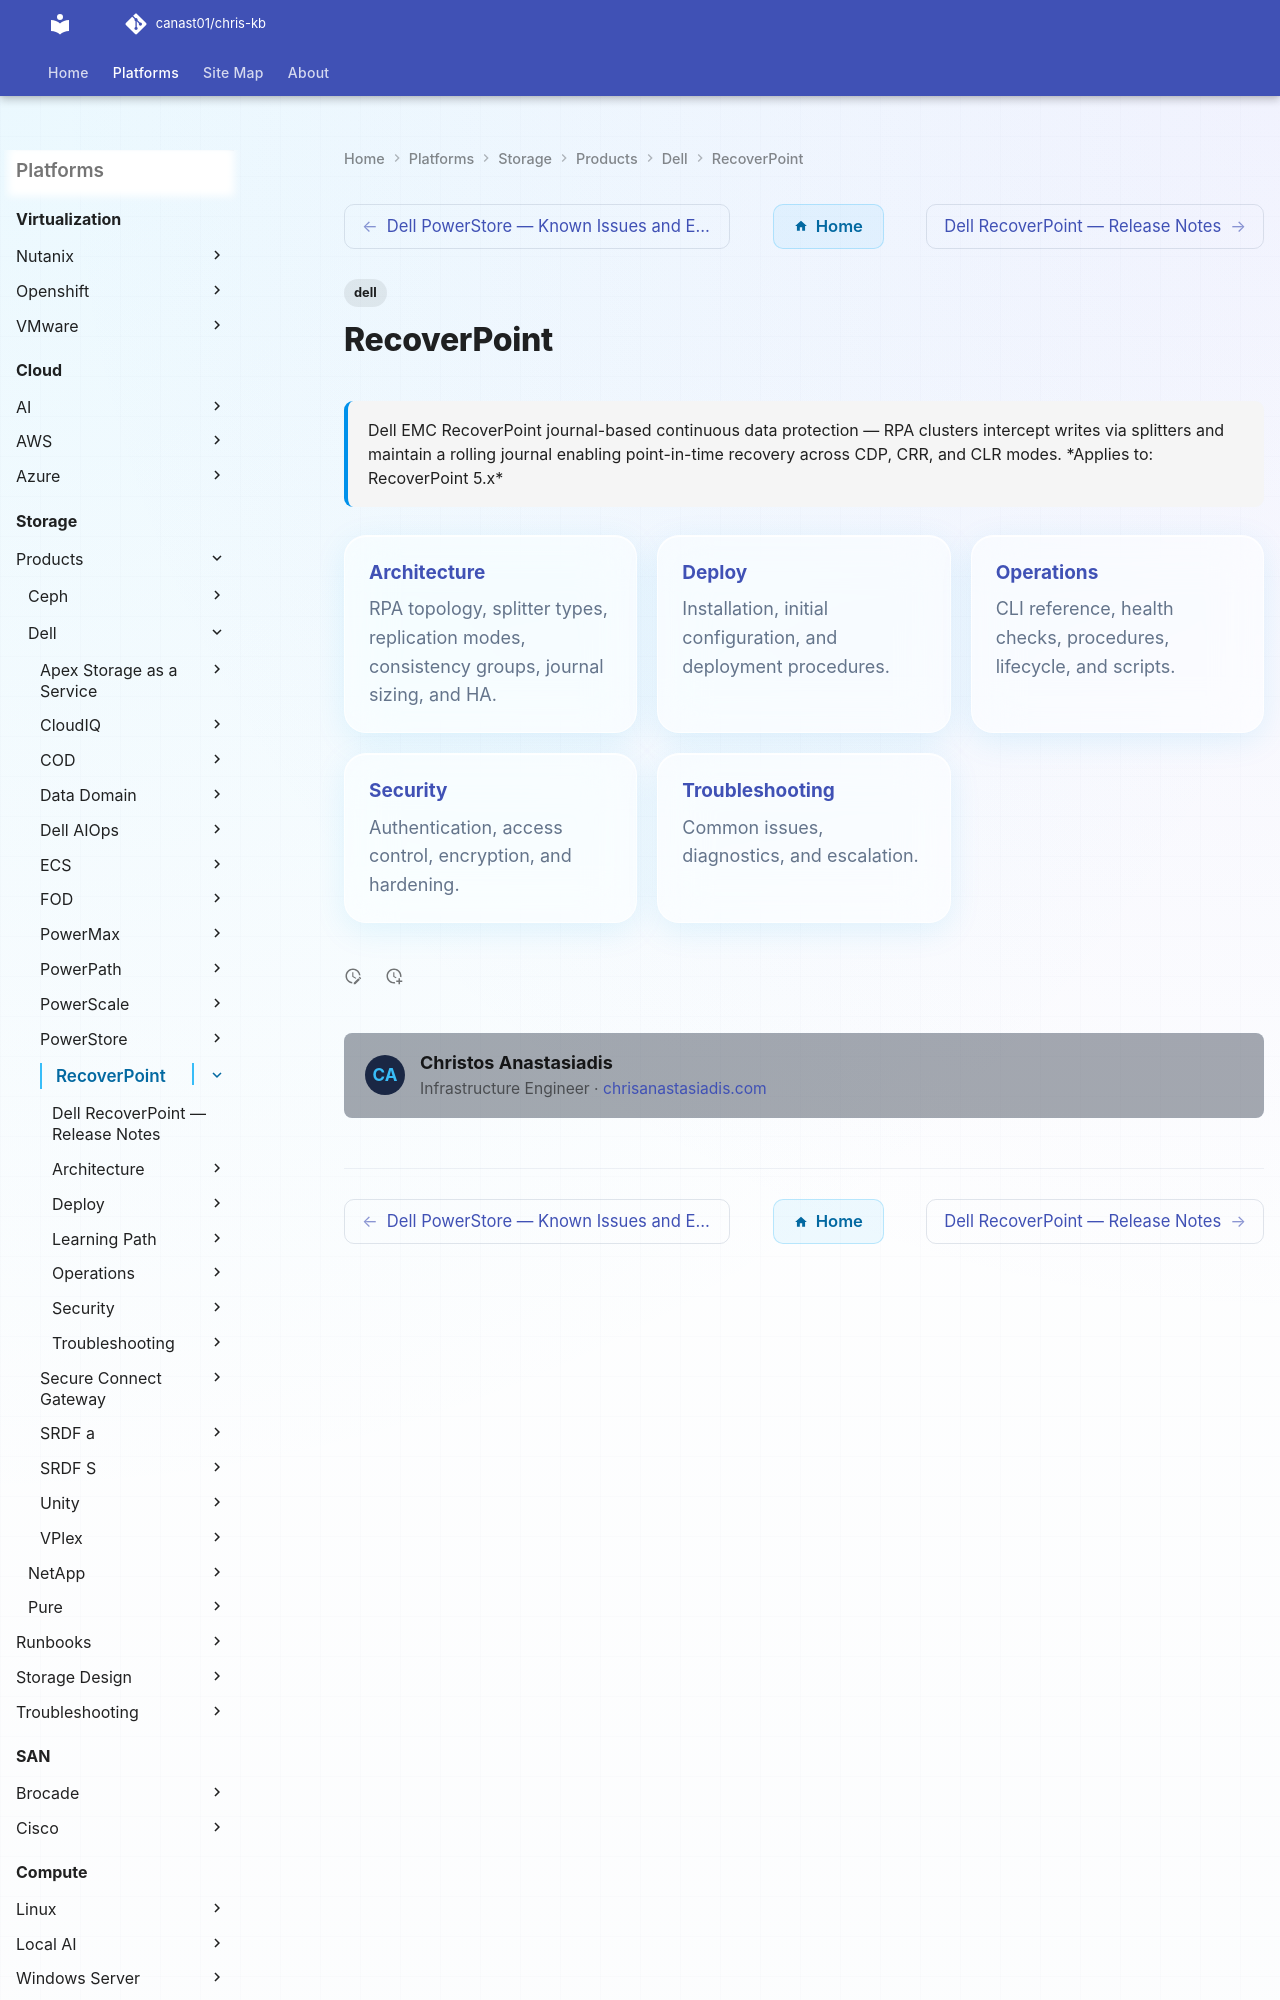

repository: canast01/chris-kb · page: storage/products/dell/recoverpoint/index.html · generator: mkdocs

---
tags:
  - dell
description: "Dell EMC RecoverPoint journal-based continuous data protection — RPA clusters intercept writes via splitters and maintain a rolling journal enabling..."
---
# RecoverPoint

<div class="kb-summary">
Dell EMC RecoverPoint journal-based continuous data protection — RPA clusters intercept writes via splitters and maintain a rolling journal enabling point-in-time recovery across CDP, CRR, and CLR modes.

*Applies to: RecoverPoint 5.x*
</div>

<div class="kb-grid kb-grid-3">
